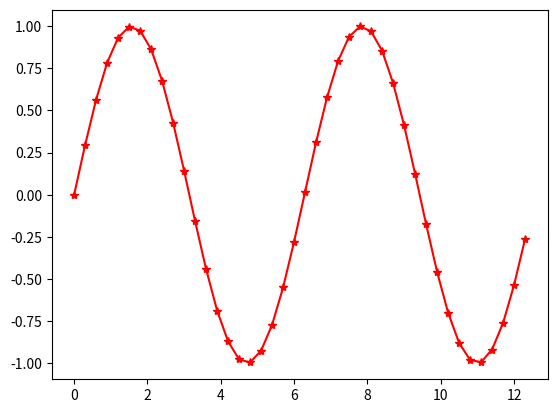

Write Python code to recreate this figure.
import numpy as np
import matplotlib.pyplot as plt

fig = plt.figure()
ax = fig.gca()

x = np.arange(0, 4*np.pi, 0.3)
y = np.sin(x)
ax.plot(x, y, 'r-*', picker=5)

def onpick(event):
    # 触发事件的图形
    thisline = event.artist
    # 图形上的采样点坐标
    xdata = thisline.get_xdata()
    ydata = thisline.get_ydata()
    # 当前拾取到的当前采样点序号
    ind = event.ind
    points = tuple(zip(xdata[ind], ydata[ind]))
    print(f'顶点编号：{ind[0]}\n坐标：{points}')
fig.canvas.mpl_connect('pick_event', onpick)
plt.show()
